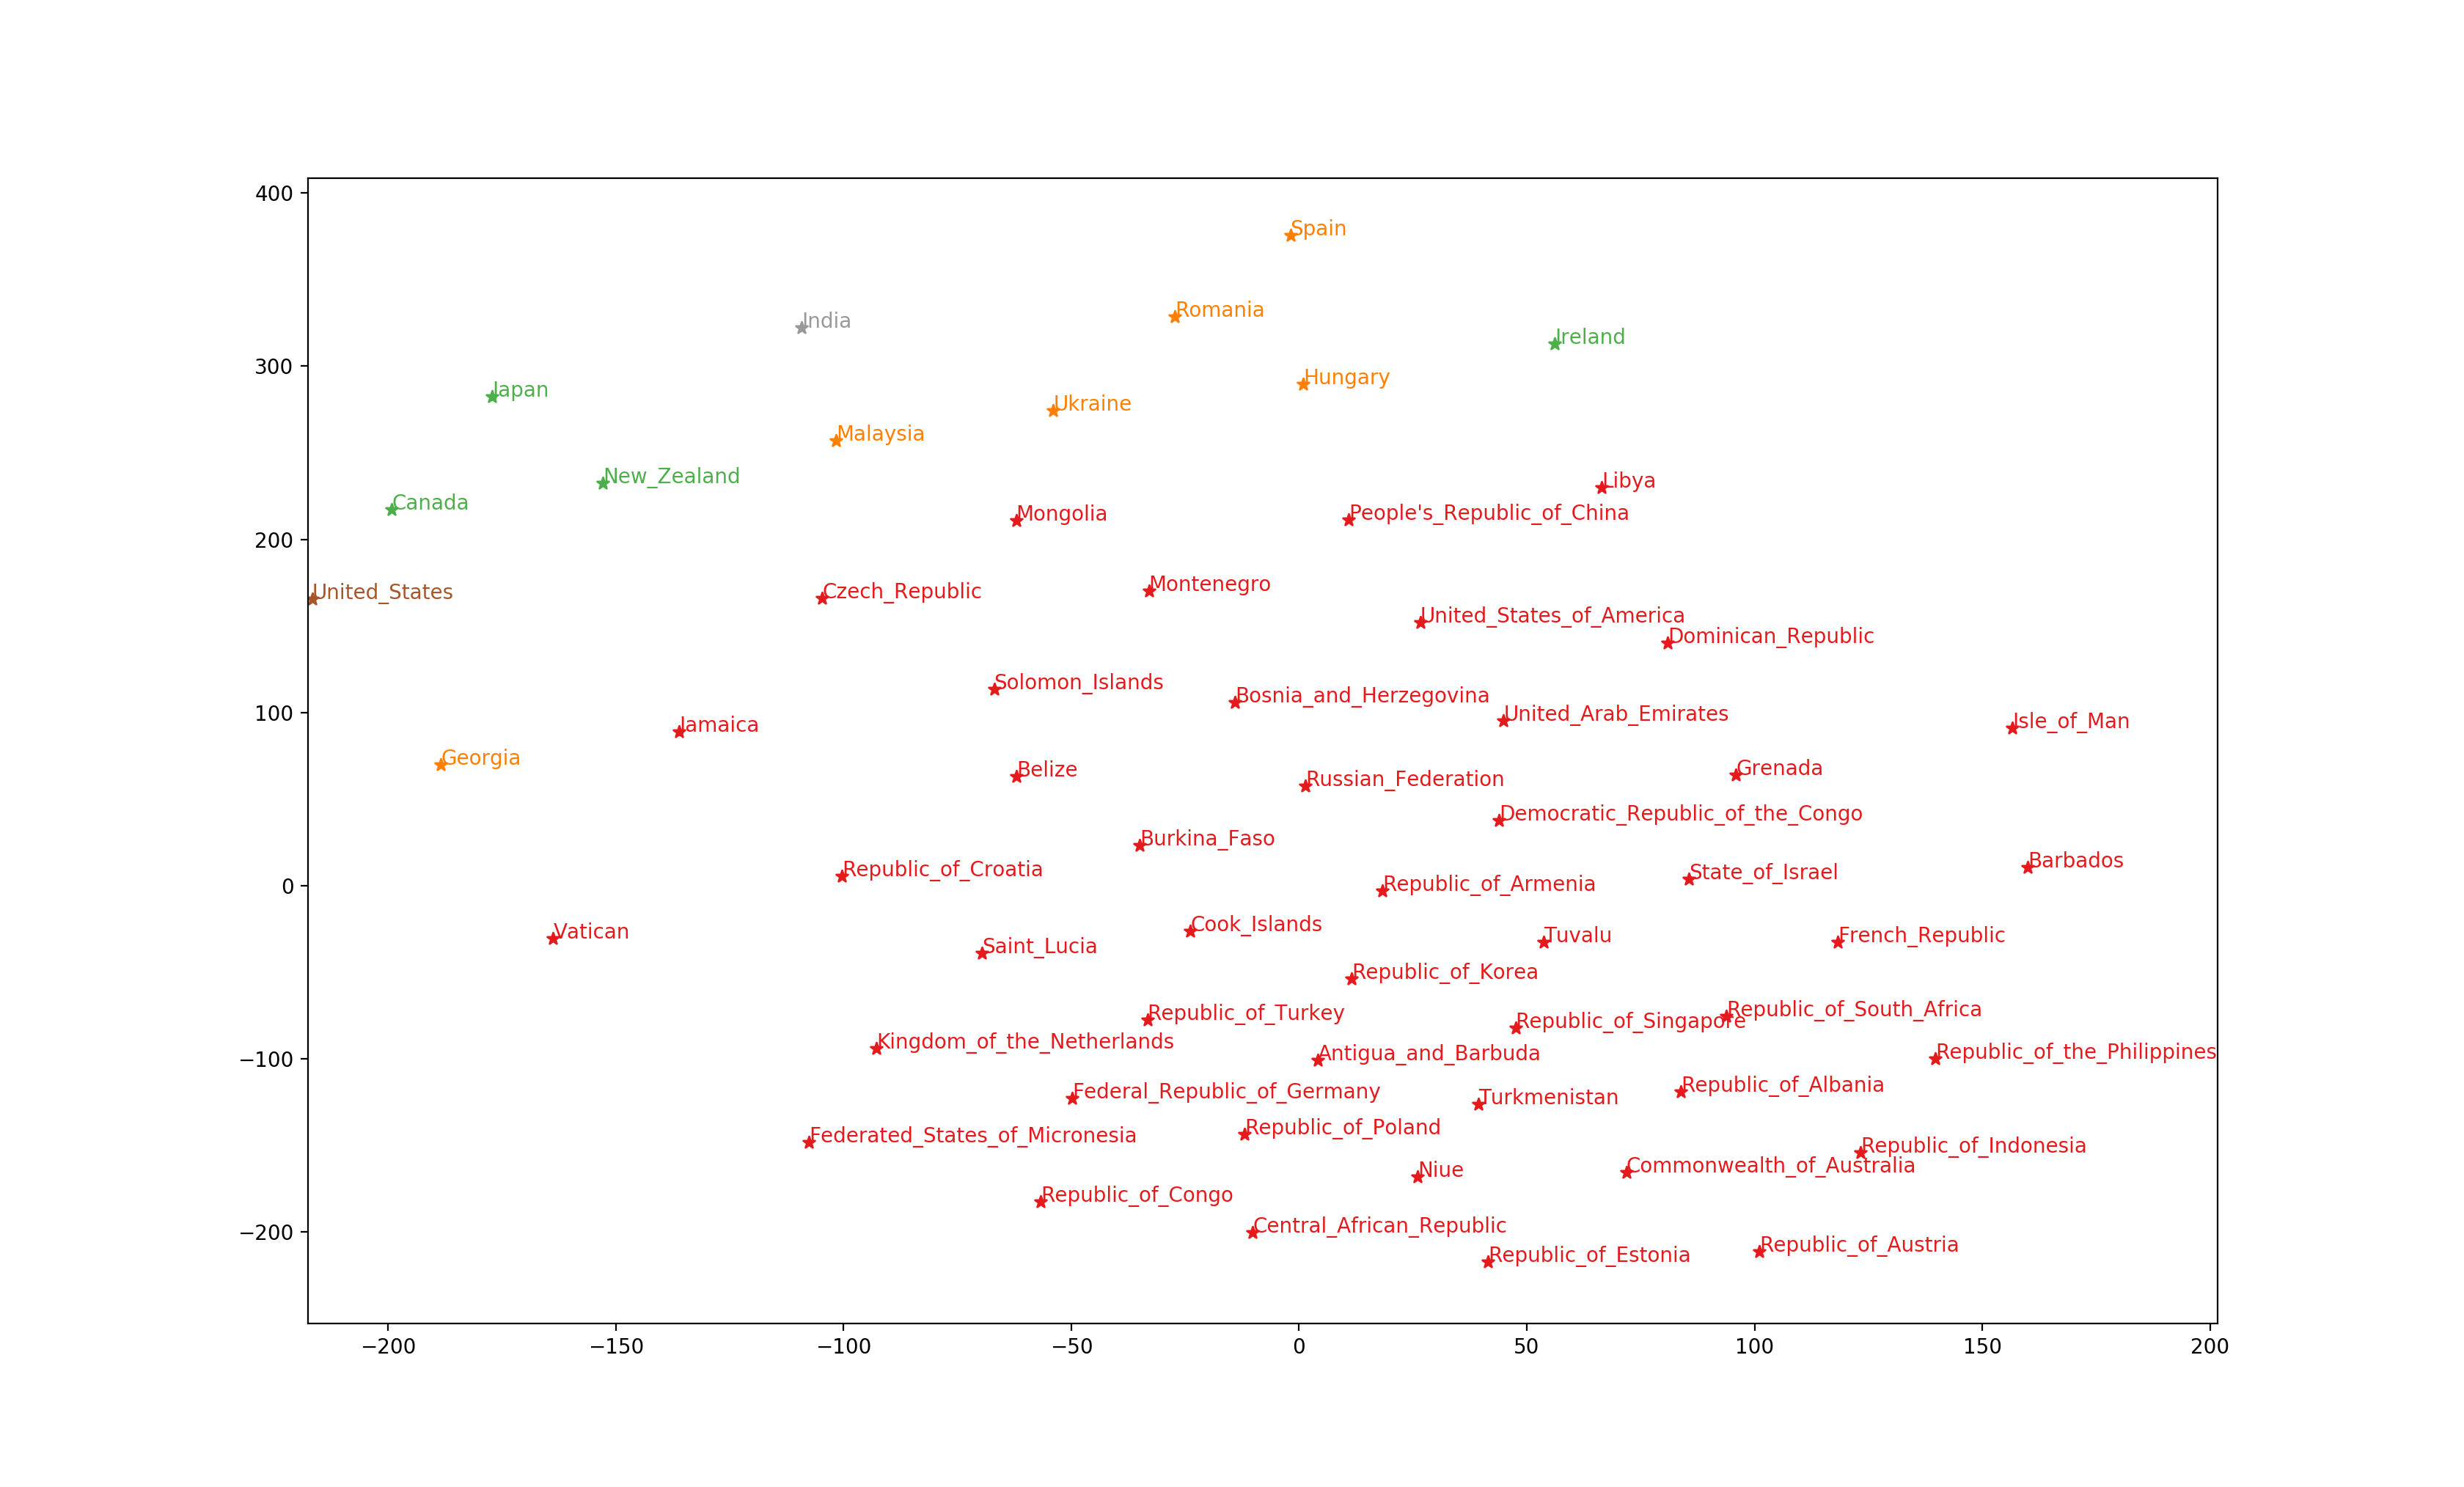

Write Python code to recreate this figure.
import pickle
from scipy import io

from sklearn.manifold import TSNE
from matplotlib import pyplot as plt
from sklearn.cluster import KMeans

file_t_index_dict = './stuffs_96/t_index_dict_countries'
file_matrix       = './stuffs_96/matrix_countries'

with open(file_t_index_dict, 'rb') as t_index_dict:
    t_index_dict = pickle.load(t_index_dict)

matrix = io.loadmat(file_matrix)['matrix_countries']

t_sne = TSNE(learning_rate=500).fit_transform(matrix)

predictions = KMeans(n_clusters=5).fit_predict(matrix)

fig, ax = plt.subplots()
cmap = plt.get_cmap('Set1')
for index, label in enumerate(t_index_dict.keys()):
    cval = cmap(predictions[index] / 4)
    ax.scatter(t_sne[index, 0], t_sne[index, 1], marker='*', color=cval)
    ax.annotate(label, xy=(t_sne[index, 0], t_sne[index, 1]), color=cval)
plt.show()
